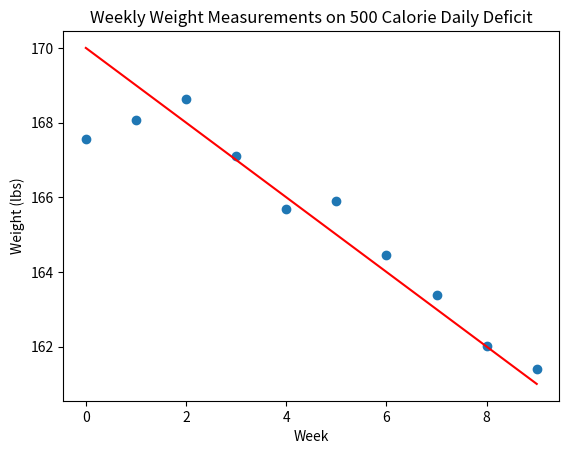

Write Python code to recreate this figure.
import numpy as np
import matplotlib.pyplot as plt

x = np.array(range(10))
y = 170-x
noise = np.random.randn(10)
plt.plot(x,y+noise,'o')
plt.title('Weekly Weight Measurements on 500 Calorie Daily Deficit')
plt.xlabel('Week')
plt.ylabel('Weight (lbs)')
#plt.show()

p  = np.poly1d(np.polyfit(x,y,1))
plt.plot(x,p(x),'r')
plt.show()
